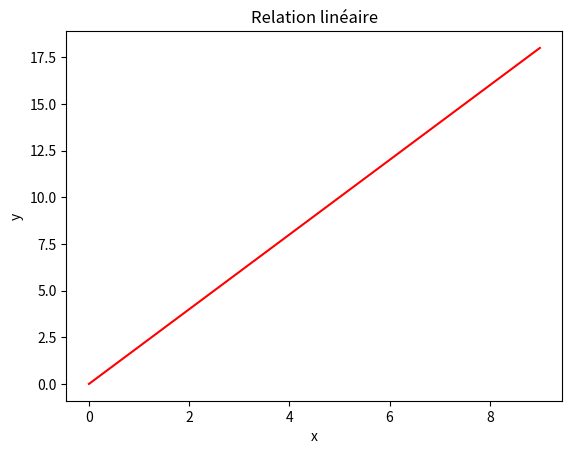
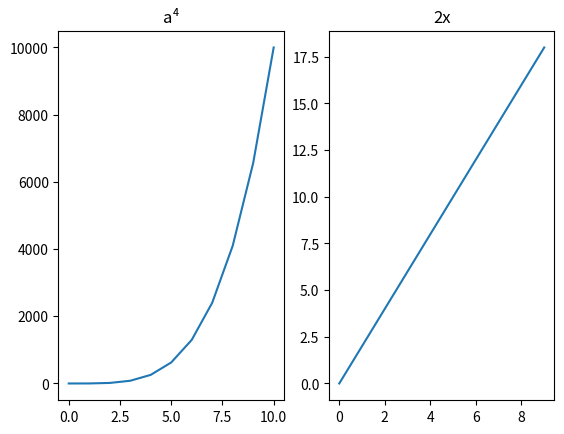
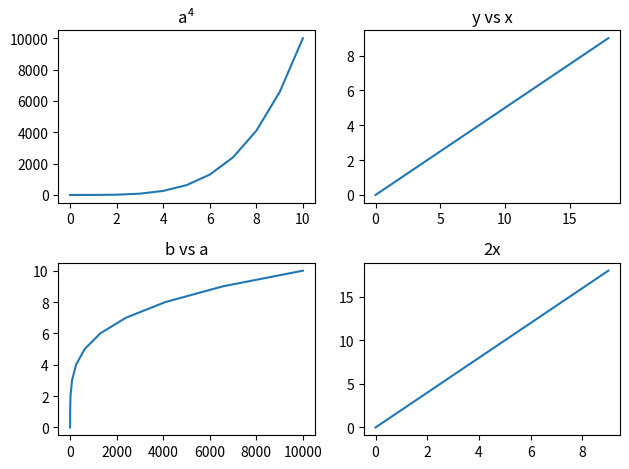
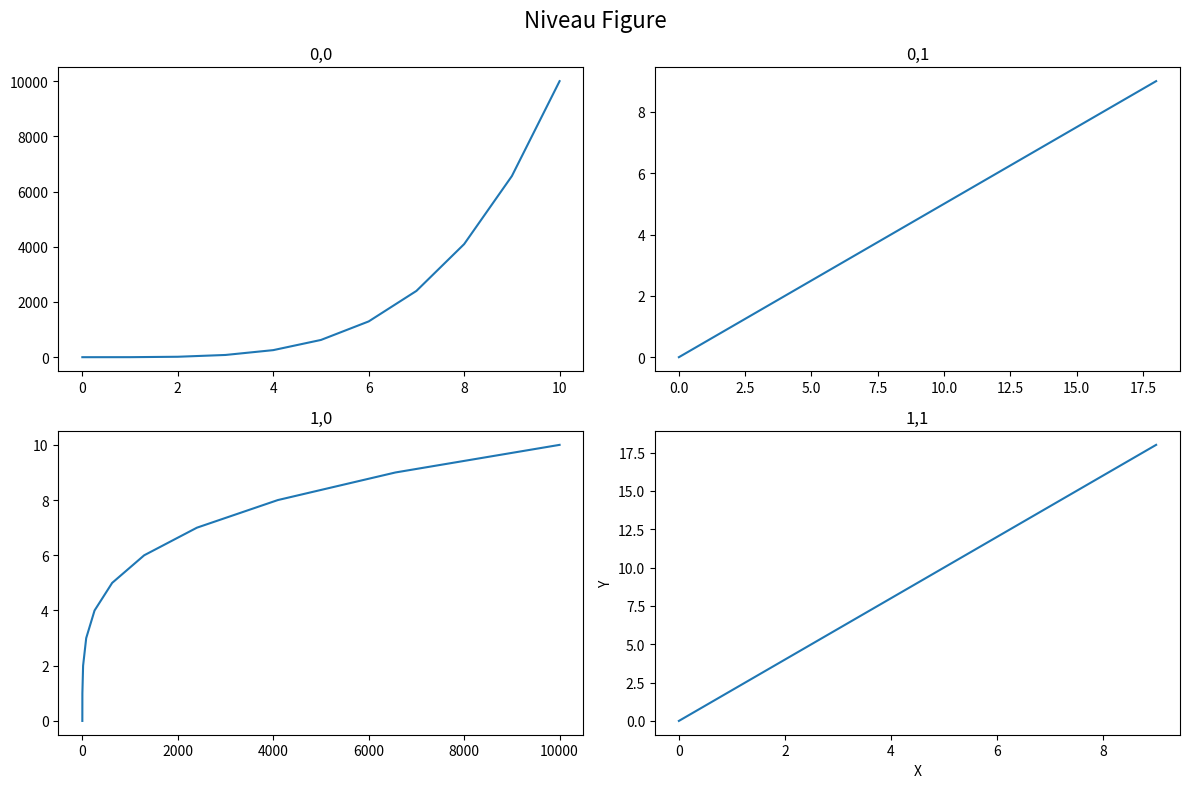
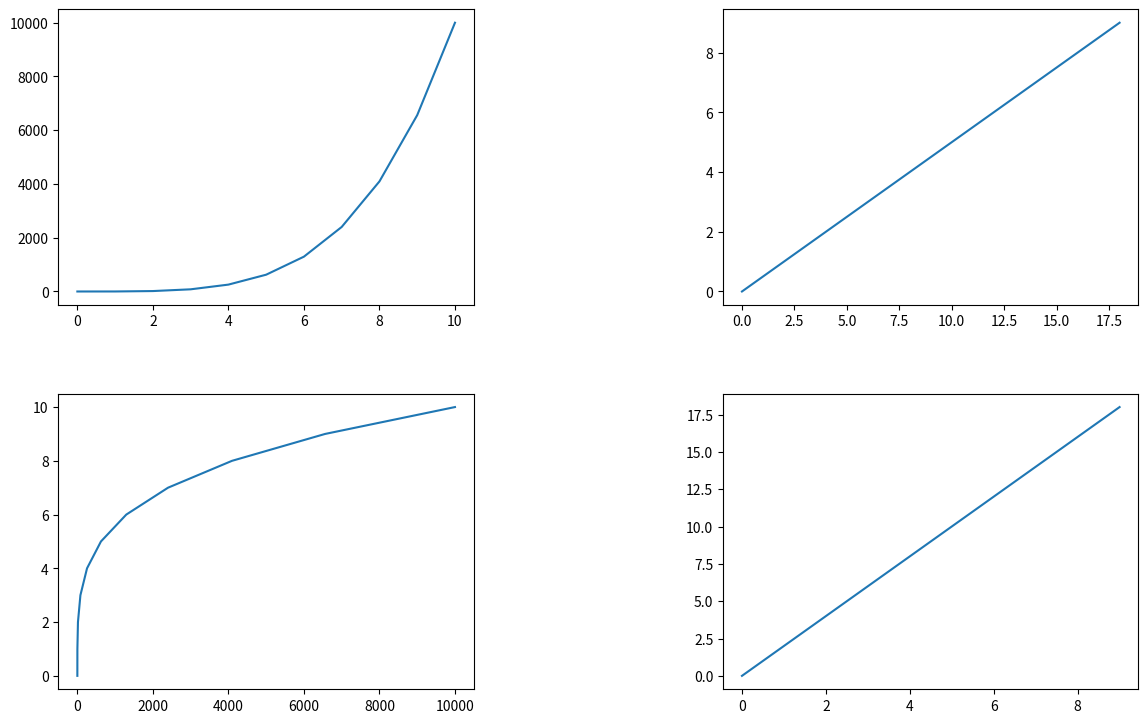
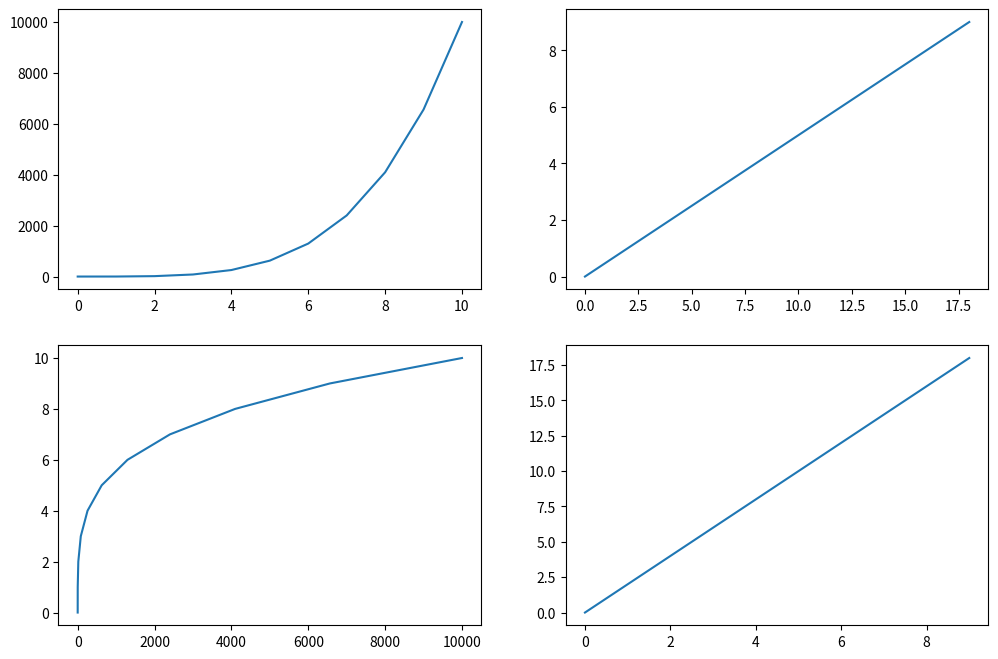

Source code (Python) for these figures, in order:
import matplotlib.pyplot as plt
import numpy as np

# ===========================================================
# Données
# ===========================================================

# Données non linéaires
a = np.linspace(0, 10, 11)
b = a ** 4

# Données linéaires
x = np.arange(0, 10)
y = 2 * x


# ===========================================================
# Figure simple avec un seul axe
# ===========================================================

# plt.subplots() retourne directement la Figure et l'objet Axes
fig, ax = plt.subplots()

ax.plot(x, y, color='red')
ax.set_xlabel('x')
ax.set_ylabel('y')
ax.set_title('Relation linéaire')

plt.show()


# ===========================================================
# Création de plusieurs axes (subplots)
# ===========================================================

# 1 ligne, 2 colonnes
fig, axes = plt.subplots(nrows=1, ncols=2)

# axes est un tableau NumPy d'objets Axes
axes[0].plot(a, b)
axes[0].set_title('a⁴')

axes[1].plot(x, y)
axes[1].set_title('2x')

plt.show()


# ===========================================================
# Subplots en grille 2x2
# ===========================================================

fig, axes = plt.subplots(nrows=2, ncols=2)

axes[0, 0].plot(a, b)
axes[0, 0].set_title('a⁴')

axes[0, 1].plot(y, x)
axes[0, 1].set_title('y vs x')

axes[1, 0].plot(b, a)
axes[1, 0].set_title('b vs a')

axes[1, 1].plot(x, y)
axes[1, 1].set_title('2x')

plt.tight_layout()
plt.show()


# ===========================================================
# Paramètres globaux de Figure
# ===========================================================

fig, axes = plt.subplots(nrows=2, ncols=2, figsize=(12, 8))

axes[0, 0].plot(a, b)
axes[0, 0].set_title('0,0')

axes[0, 1].plot(y, x)
axes[0, 1].set_title('0,1')

axes[1, 0].plot(b, a)
axes[1, 0].set_title('1,0')

axes[1, 1].plot(x, y)
axes[1, 1].set_title('1,1')
axes[1, 1].set_xlabel('X')
axes[1, 1].set_ylabel('Y')

# Paramètre global de la Figure
fig.suptitle('Niveau Figure', fontsize=16)

plt.tight_layout()
plt.show()


# ===========================================================
# Espacement manuel des subplots
# ===========================================================

fig, axes = plt.subplots(nrows=2, ncols=2, figsize=(12, 8))

axes[0, 0].plot(a, b)
axes[0, 1].plot(y, x)
axes[1, 0].plot(b, a)
axes[1, 1].plot(x, y)

fig.subplots_adjust(
    left=0.05,
    right=0.95,
    bottom=0.05,
    top=0.9,
    wspace=0.6,
    hspace=0.3
)

plt.show()


# ===========================================================
# Exportation de la Figure
# ===========================================================

fig, axes = plt.subplots(nrows=2, ncols=2, figsize=(12, 8))

axes[0, 0].plot(a, b)
axes[0, 1].plot(y, x)
axes[1, 0].plot(b, a)
axes[1, 1].plot(x, y)

fig.savefig('subplots.png', bbox_inches='tight')
plt.show()
